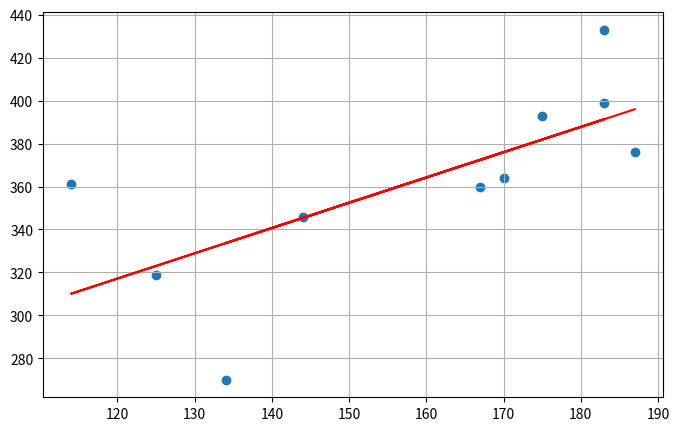
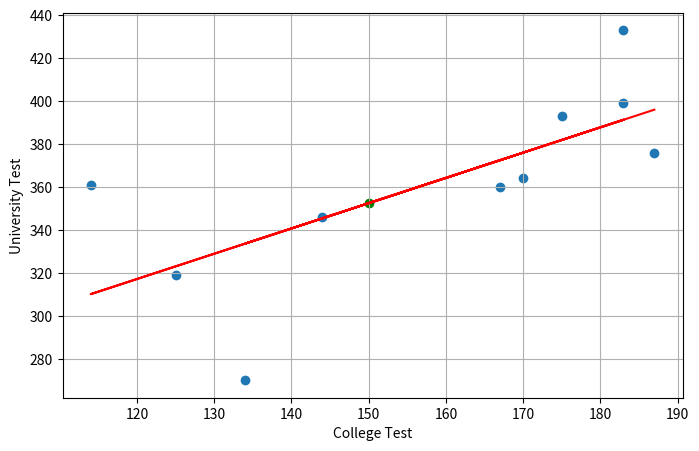

These figures' Python source, in order:

import numpy as np
import pandas as pd
import matplotlib.pyplot as plt
import seaborn as sns
import warnings
warnings.filterwarnings('ignore')

df=pd.DataFrame(
    np.array([[183,433],[175,393],[134,270],[170,364],[144,346],[183,399],[167,360],[114,361],[125,319],[187,376]]),
    columns=['College Test','University Test']
)

df

# Linear Regression - Slope and Intercept Calculation
# Using the formula: y = mx + b, where m is the slope and b is the intercept
# Slope (m) = (n * Σ(xy) - Σx * Σy) / (n * Σ(x^2) - (Σx)^2)
# Intercept (b) = (Σy - m * Σx) / n
# where n is the number of data points, Σ denotes summation, x is the independent variable, and y is the dependent variable.
def linear_eqn(df):
    x=df.iloc[:,0]
    y=df.iloc[:,1]
    n=len(x)

    x_total = np.sum(x)
    y_total = np.sum(y)
    xy_total = np.sum(x*y)
    x2_total = np.sum(x**2)

    slope = (n*xy_total - x_total*y_total)/(n*x2_total - x_total**2)
    intercept = (y_total - slope*x_total)/n

    plt.figure(figsize=(8,5))
    plt.scatter(x,y)
    plt.grid()
    plt.plot(x,slope*x+intercept,color='red')
    plt.show()

    return slope,intercept

m, b= linear_eqn(df)
print("Slope:",m)
print("Intercept:",b)

# Linear Model Prediction
def linear_model(x):
    y=m*x+b
    return y

linear_model(150) # OUTPUT = 352.4497313171707

# Mean Squared Error (MSE) Calculation
# MSE = (1/n) * Σ(y_i - ŷ_i)^2,
# where y_i is the actual value, ŷ_i is the predicted value, and n is the number of data points.
def mse():
  predictions = [linear_model(x) for x in df.iloc[:,0]]
  print("Predictions:",predictions)
  print("Actual Values:",df.iloc[:,1].values)
  mse = np.mean((predictions - df.iloc[:,1])**2)
  return mse

print("MSE:",mse()) #  OUTPUT = 927.8656804548871

# Visualizing the Linear Regression Model
plt.figure(figsize=(8,5))
plt.scatter(df.iloc[:,0],df.iloc[:,1])
plt.scatter(150,linear_model(150),color='green')
plt.xlabel('College Test')
plt.ylabel('University Test')
plt.grid()
plt.plot(df.iloc[:,0],m*df.iloc[:,0]+b,color='red')
plt.show()